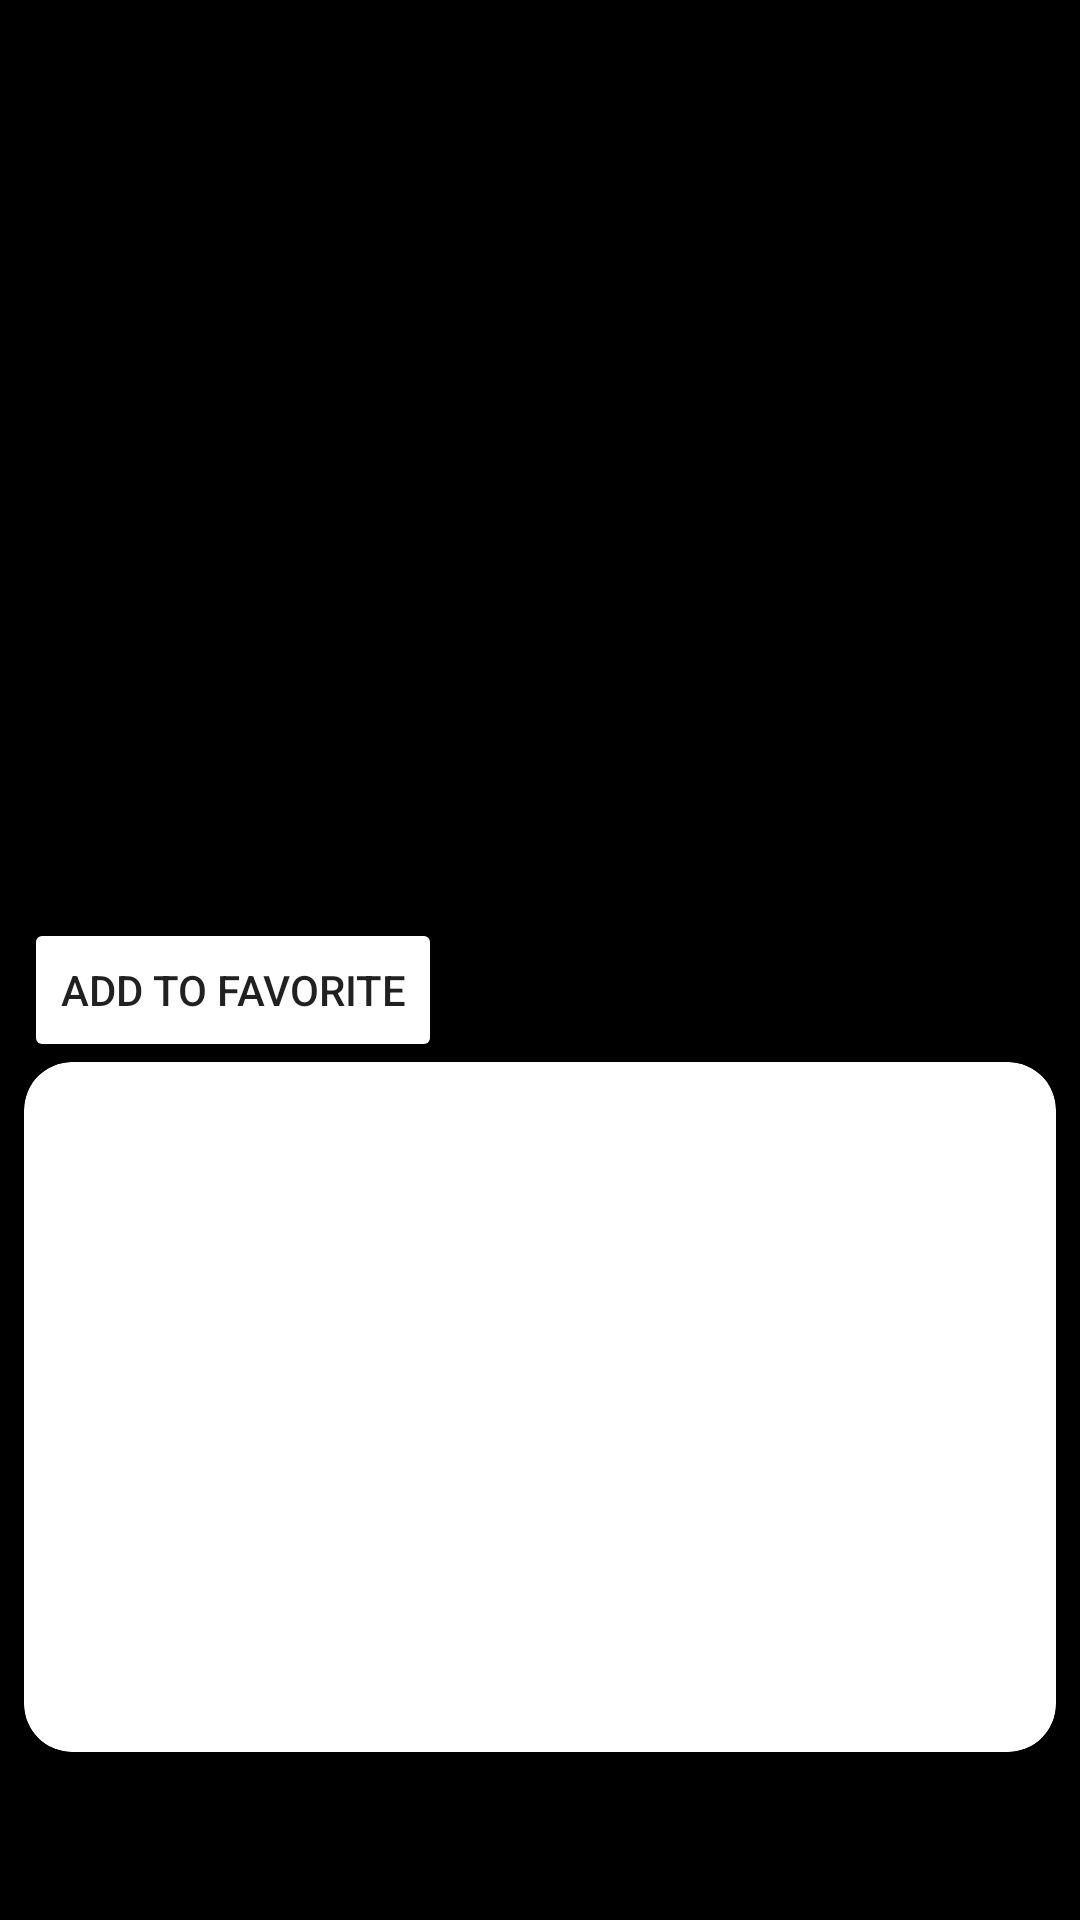

Reconstruct the res/layout file that produces this screen, plus the resources it refers to.
<!-- AndroidManifest.xml: application theme Theme.MyApplication -->
<!-- res/layout/fragment_character_detail.xml -->
<?xml version="1.0" encoding="utf-8"?>
<androidx.constraintlayout.widget.ConstraintLayout xmlns:android="http://schemas.android.com/apk/res/android"
    xmlns:app="http://schemas.android.com/apk/res-auto"
    xmlns:tools="http://schemas.android.com/tools"
    android:id="@+id/detailView"
    android:layout_width="match_parent"
    android:layout_height="match_parent"
    android:background="@color/black"
    android:padding="8dp"

    tools:context=".ui.view.CharacterDetailFragment">


    <ImageView
        android:id="@+id/ivCharacter"
        android:layout_width="match_parent"
        android:layout_height="250dp"
        android:scaleType="centerCrop"
        app:circularflow_radiusInDP="16dp"
        app:layout_constraintBottom_toTopOf="@id/cvDescription"
        app:layout_constraintEnd_toEndOf="parent"
        app:layout_constraintHorizontal_bias="1.0"
        app:layout_constraintStart_toStartOf="parent"
        app:layout_constraintTop_toTopOf="parent" />

    <androidx.cardview.widget.CardView
        android:id="@+id/cvDescription"
        android:layout_width="0dp"
        android:layout_height="230dp"
        android:backgroundTint="#FFFFFF"
        app:cardCornerRadius="16dp"

        app:layout_constraintBottom_toBottomOf="parent"
        app:layout_constraintEnd_toEndOf="parent"
        app:layout_constraintStart_toStartOf="parent"
        app:layout_constraintTop_toBottomOf="@id/ivCharacter">

        <TextView
            android:id="@+id/tvDescription"
            android:layout_width="wrap_content"
            android:layout_height="230dp"

            android:layout_marginHorizontal="10dp"
            android:gravity="center"
            android:textColor="@color/black"
            android:textSize="18sp"
            android:textStyle="bold"
            tools:text="Rick Jones has been Hulk's best bud since day one, but now he's more than a friend...he's a teammate! Transformed by a Gamma energy explosion, A-Bomb's thick, armored skin is just as strong and powerful as it is blue. And when he curls into action, he uses it like a giant bowling ball of destruction! ">

        </TextView>

    </androidx.cardview.widget.CardView>

    <Button
        android:id="@+id/btnFav"
        android:layout_width="wrap_content"
        android:layout_height="wrap_content"
        android:backgroundTint="@color/favorite_color"
        android:button="@drawable/baseline_star_border_24"
        android:text="add to favorite"
        app:layout_constraintTop_toBottomOf="@id/ivCharacter"
        app:layout_constraintStart_toStartOf="parent"
        app:layout_constraintBottom_toTopOf="@id/cvDescription"
        tools:layout_editor_absoluteX="8dp"
        tools:layout_editor_absoluteY="312dp">

    </Button>

</androidx.constraintlayout.widget.ConstraintLayout>
<!-- resources referenced by this layout -->
<resources>
  <style name="Theme.MyApplication" parent="Theme.MaterialComponents.DayNight.NoActionBar">
          <item name="windowActionBar">false</item>
          <item name="windowNoTitle">true</item>
          
          <item name="colorPrimary">#EE0000</item>
          <item name="colorPrimaryVariant">#000000</item>
          <item name="colorOnPrimary">@color/black</item>
          
          <item name="colorSecondary">@color/teal_200</item>
          <item name="colorSecondaryVariant">@color/teal_700</item>
          <item name="colorOnSecondary">@color/black</item>
          
          <item name="android:statusBarColor">?attr/colorPrimaryVariant</item>
          
      </style>
  <!-- not gathered from this repository: default colours our renderer supplied (Android Studio template values) -->
  <color name="teal_200">#FF03DAC5</color>
  <color name="teal_700">#FF018786</color>
  <color name="black">#FF000000</color>
</resources>
